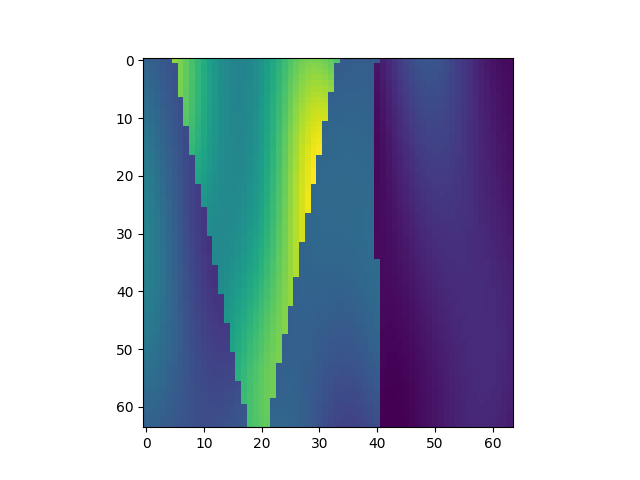

The data file committed next to this chart (first rows):
, x, y, z, IC
30336, 1, 475, 1, 2.256
30337, 1, 475, 2, 2.222
30338, 1, 475, 3, 2.185
30339, 1, 475, 4, 2.144
30340, 1, 475, 5, 2.101
30341, 1, 475, 6, 3.822
30342, 1, 475, 7, 3.708
30343, 1, 475, 8, 3.579
30344, 1, 475, 9, 3.44
30345, 1, 475, 10, 3.297
30346, 1, 475, 11, 3.155
30347, 1, 475, 12, 3.021
30348, 1, 475, 13, 2.9
30349, 1, 475, 14, 2.799
30350, 1, 475, 15, 2.721
30351, 1, 475, 16, 2.671
30352, 1, 475, 17, 2.651
30353, 1, 475, 18, 2.663
30354, 1, 475, 19, 2.705
30355, 1, 475, 20, 2.776
30356, 1, 475, 21, 2.87
30357, 1, 475, 22, 2.984
30358, 1, 475, 23, 3.11
30359, 1, 475, 24, 3.241
30360, 1, 475, 25, 3.369
30361, 1, 475, 26, 3.486
30362, 1, 475, 27, 3.586
30363, 1, 475, 28, 3.662
30364, 1, 475, 29, 3.71
30365, 1, 475, 30, 3.726
30366, 1, 475, 31, 3.711
30367, 1, 475, 32, 3.664
30368, 1, 475, 33, 3.59
30369, 1, 475, 34, 3.492
30370, 1, 475, 35, 2.178
30371, 1, 475, 36, 2.191
30372, 1, 475, 37, 2.2
30373, 1, 475, 38, 2.204
30374, 1, 475, 39, 2.2
30375, 1, 475, 40, 2.189
30376, 1, 475, 41, 2.169
30377, 1, 475, 42, 1.583
30378, 1, 475, 43, 1.678
30379, 1, 475, 44, 1.774
30380, 1, 475, 45, 1.866
30381, 1, 475, 46, 1.949
30382, 1, 475, 47, 2.017
30383, 1, 475, 48, 2.068
30384, 1, 475, 49, 2.098
30385, 1, 475, 50, 2.107
30386, 1, 475, 51, 2.094
30387, 1, 475, 52, 2.06
30388, 1, 475, 53, 2.01
30389, 1, 475, 54, 1.946
30390, 1, 475, 55, 1.872
30391, 1, 475, 56, 1.794
30392, 1, 475, 57, 1.716
30393, 1, 475, 58, 1.641
30394, 1, 475, 59, 1.574
30395, 1, 475, 60, 1.515
... 4,036 more rows
